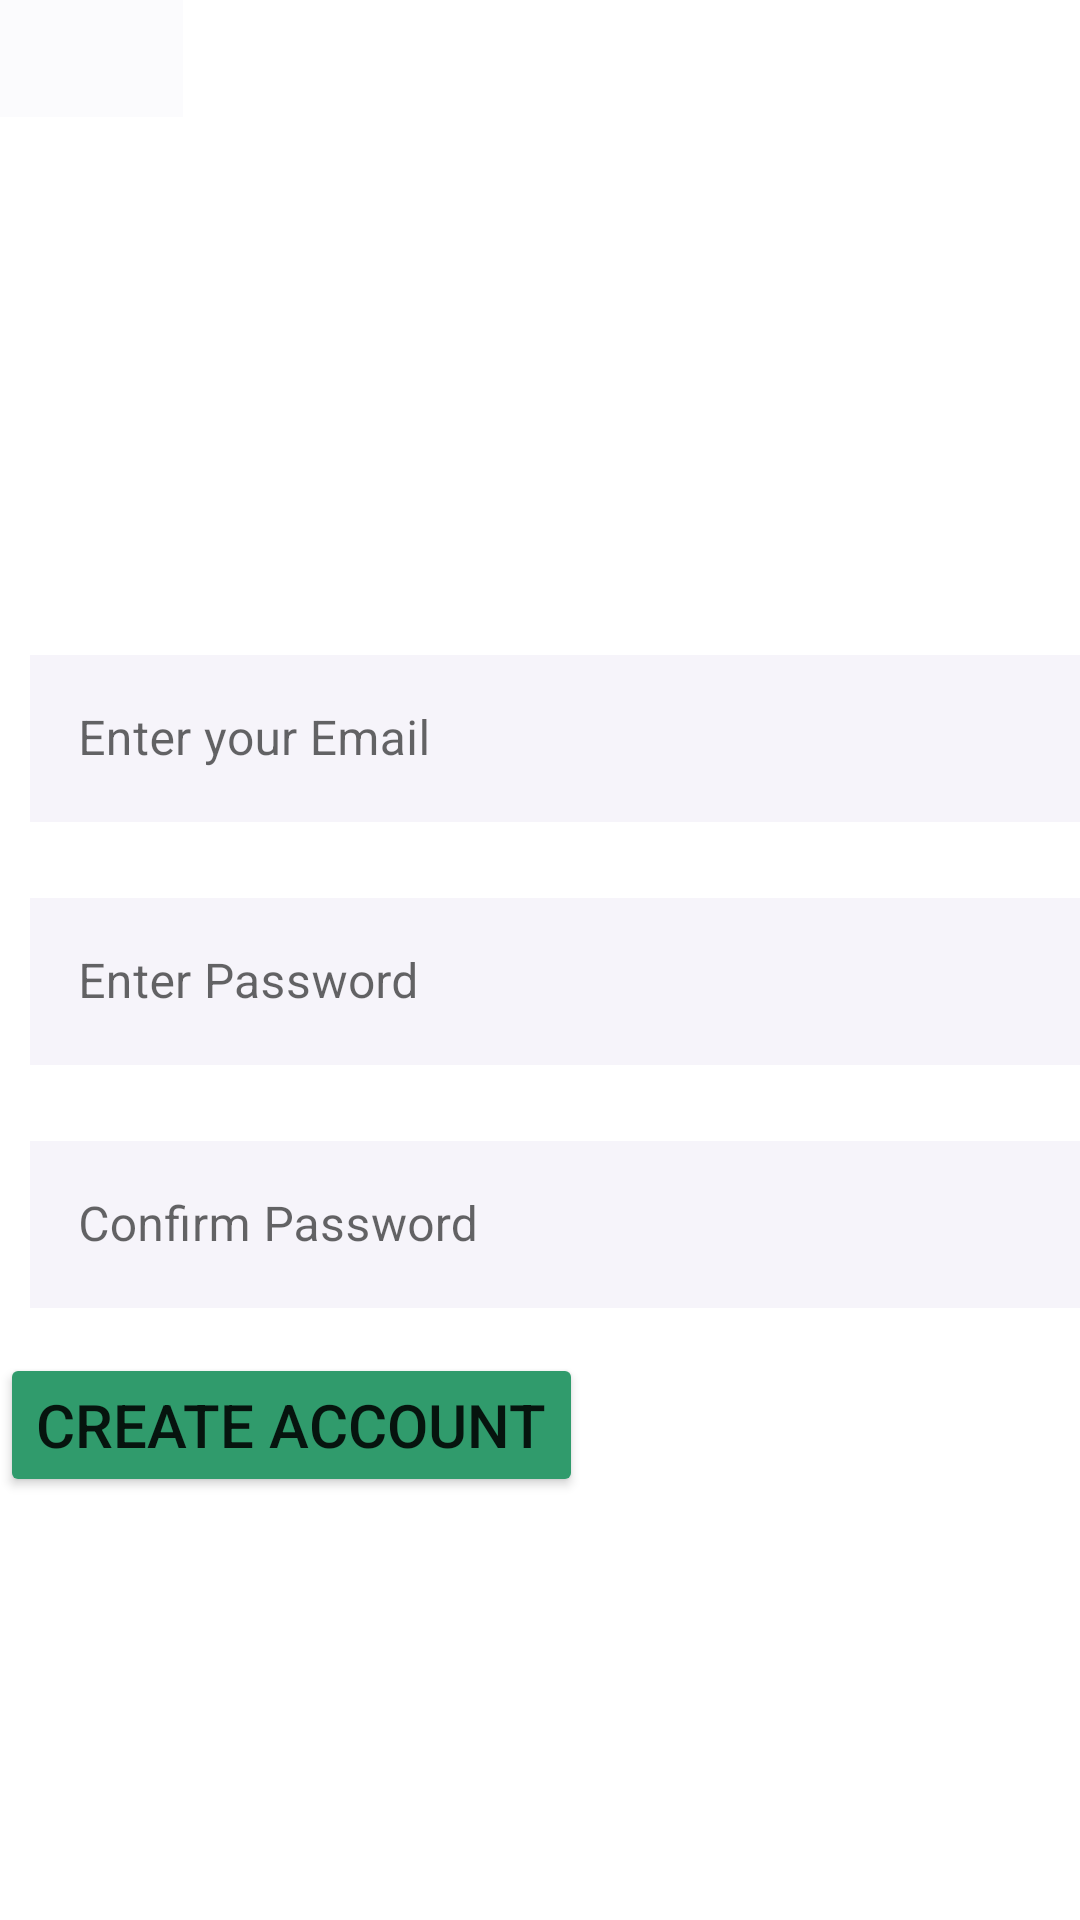

Here is an Android app screen rendered from its layout file. Give the layout XML and the strings, colors and styles it references.
<!-- AndroidManifest.xml: application theme AppTheme -->
<!-- res/layout/activity_register.xml -->
<?xml version="1.0" encoding="utf-8"?>
<RelativeLayout xmlns:android="http://schemas.android.com/apk/res/android"
    xmlns:app="http://schemas.android.com/apk/res-auto"
    xmlns:tools="http://schemas.android.com/tools"
    android:layout_width="match_parent"
    android:layout_height="match_parent"
    android:orientation="vertical"
    tools:context=".RegisterActivity">

    <ImageButton
        android:layout_width="61dp"
        android:layout_height="39dp"
        android:id="@+id/arrow1"
        android:src="@drawable/ic_baseline_arrow_back_24"
        android:background="#FBFBFD" />

    <ImageView
        android:id="@+id/imageview"
        android:layout_width="392dp"
        android:layout_height="178dp"
        android:layout_marginTop="5sp"
        android:paddingTop="15sp"
        android:src="@drawable/iiui" />
    <com.google.android.material.textfield.TextInputLayout
        android:layout_width="match_parent"
        android:layout_height="wrap_content"
        android:id="@+id/inputemail"
        android:layout_marginTop="20sp"
        android:paddingTop="10sp"
        android:hint="Enter your Email"
        android:paddingLeft="10sp"
        android:layout_below="@id/imageview"
        style="@style/Widget.MaterialComponents.TextInputLayout.OutlinedBox">
        <com.google.android.material.textfield.TextInputEditText
            android:layout_width="match_parent"
            android:layout_height="wrap_content"
            android:id="@+id/edittextemail"
            android:background="#F6F4FA">

        </com.google.android.material.textfield.TextInputEditText>

    </com.google.android.material.textfield.TextInputLayout>
    <com.google.android.material.textfield.TextInputLayout
        android:layout_width="match_parent"
        android:layout_height="wrap_content"
        android:id="@+id/inputpassword"
        android:layout_marginTop="10sp"
        android:paddingTop="10sp"
        android:hint="Enter Password"
        android:paddingLeft="10sp"
        android:layout_below="@id/inputemail"
        style="@style/Widget.MaterialComponents.TextInputLayout.OutlinedBox">
        <com.google.android.material.textfield.TextInputEditText
            android:layout_width="match_parent"
            android:layout_height="wrap_content"
            android:id="@+id/edittextpassword"
            android:background="#F6F4FA">

        </com.google.android.material.textfield.TextInputEditText>

    </com.google.android.material.textfield.TextInputLayout>
    <com.google.android.material.textfield.TextInputLayout
        android:layout_width="match_parent"
        android:layout_height="wrap_content"
        android:id="@+id/inputconfirmpass"
        android:layout_marginTop="10sp"
        android:paddingTop="10sp"
        android:hint="Confirm Password"
        android:paddingLeft="10sp"
        android:layout_below="@id/inputpassword"
        style="@style/Widget.MaterialComponents.TextInputLayout.OutlinedBox">
        <com.google.android.material.textfield.TextInputEditText
            android:layout_width="match_parent"
            android:layout_height="wrap_content"
            android:id="@+id/edittextconfirmpass"
            android:background="#F6F4FA">

        </com.google.android.material.textfield.TextInputEditText>

    </com.google.android.material.textfield.TextInputLayout>
    <Button
        android:layout_width="wrap_content"
        android:layout_height="wrap_content"
        android:id="@+id/createaccountbtn"
        android:layout_below="@id/inputconfirmpass"
        android:text="Create Account"
        android:textSize="20sp"
        android:layout_marginTop="15sp"
        android:backgroundTint="#309B6C"
        />
</RelativeLayout>
<!-- resources referenced by this layout -->
<resources>
  <style name="AppTheme" parent="Theme.MaterialComponents.Light.NoActionBar">
          
          <item name="colorPrimary">@color/colorPrimary</item>
          <item name="colorPrimaryDark">@color/colorPrimaryDark</item>
          <item name="colorAccent">@color/colorAccent</item>
      </style>
  <color name="colorPrimary">#1A833B</color>
  <color name="colorPrimaryDark">#3700B3</color>
  <color name="colorAccent">#33D3A8</color>
</resources>
